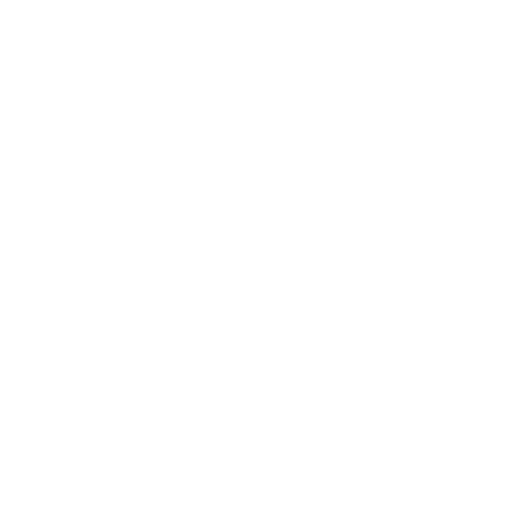
t = 0.00 s
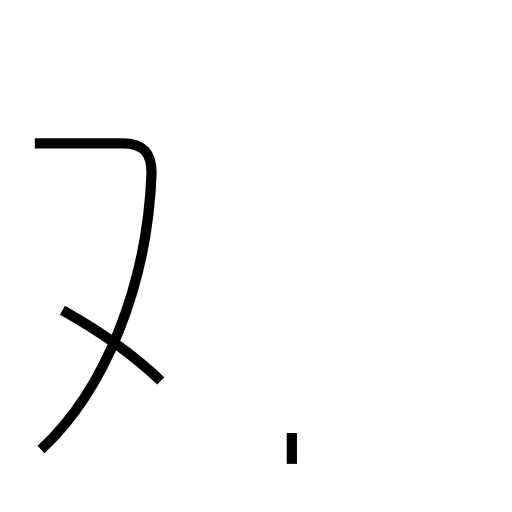
t = 1.74 s
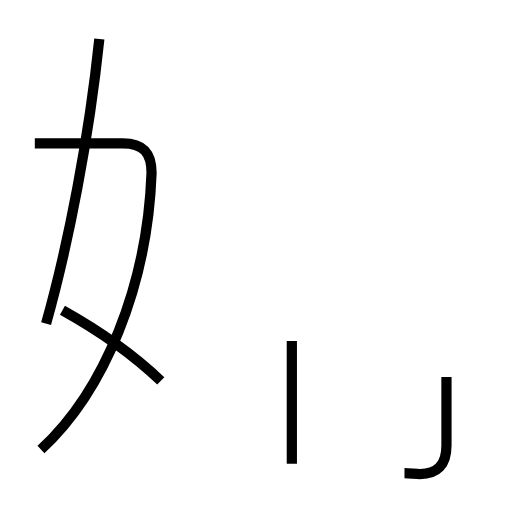
t = 3.23 s
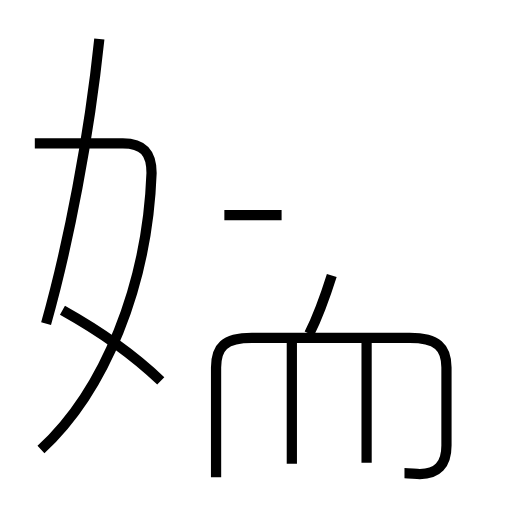
t = 5.07 s
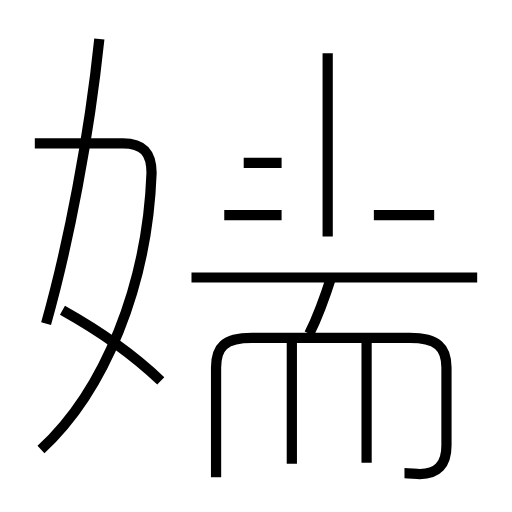
t = 6.74 s
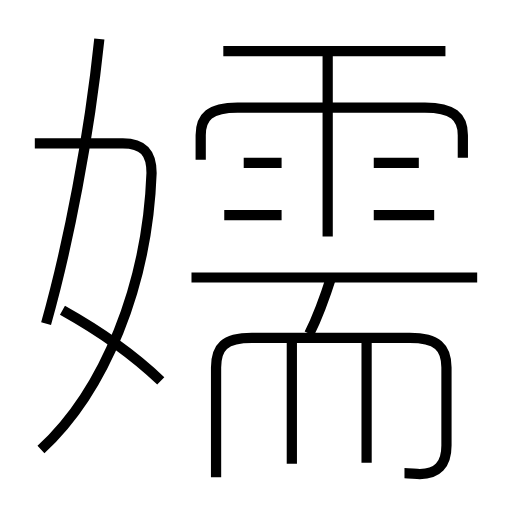
t = 8.52 s

The animated SVG that drew these frames (rendered in a browser with its animation timeline set to each time). Animation: 15 SMIL elements (animate=15); one cycle of 8.52 s.

<?xml version='1.0' encoding='utf-8'?>
<svg viewBox="0.0 -6.0 50.0 50.0" version="1.1" xmlns="http://www.w3.org/2000/svg"><rect x="-1000" y="-1000" width="2000" height="2000" stroke="white" fill="white" /><g style="fill:none;stroke:#000000;stroke-width:1"><path d="M 4.0 -0.1 C 10.2 -5.8 14.4 -16.1 14.8 -27.1 C 14.8 -29.1 14.0 -30.0 12.0 -30.0 L 3.4 -30.0 " transform="translate(0.0 38.0)" stroke-dasharray="43.065709268162436" stroke-dashoffset="43.065709268162436"><animate attributeName="stroke-dashoffset" from="43.065709268162436" to="0" dur="1.291971278044873s" begin="0s" fill="freeze" /></path><path d="M 15.7 -6.8 C 13.1 -9.3 9.5 -11.8 6.1 -13.7 " transform="translate(0.0 38.0)" stroke-dasharray="11.85211265356568" stroke-dashoffset="11.85211265356568"><animate attributeName="stroke-dashoffset" from="11.85211265356568" to="0" dur="0.3555633796069704s" begin="1.291971278044873s" fill="freeze" /></path><path d="M 28.5 1.3 L 28.5 -10.7 " transform="translate(0.0 38.0)" stroke-dasharray="12.0" stroke-dashoffset="12.0"><animate attributeName="stroke-dashoffset" from="12.0" to="0" dur="0.36s" begin="1.6475346576518435s" fill="freeze" /></path><path d="M 4.5 -12.4 C 6.7 -20.2 8.7 -30.6 9.7 -40.2 " transform="translate(0.0 38.0)" stroke-dasharray="28.313235817743532" stroke-dashoffset="28.313235817743532"><animate attributeName="stroke-dashoffset" from="28.313235817743532" to="0" dur="0.849397074532306s" begin="2.0075346576518434s" fill="freeze" /></path><path d="M 39.5 2.2 C 40.0 2.2 40.6 2.3 41.0 2.3 C 42.7 2.3 43.6 1.4 43.6 -0.5 L 43.6 -8.1 C 43.6 -10.1 42.7 -11.0 40.0 -11.0 L 24.6 -11.0 C 21.9 -11.0 21.1 -10.1 21.1 -8.1 L 21.1 2.6 " transform="translate(0.0 38.0)" stroke-dasharray="50.26250143968263" stroke-dashoffset="50.26250143968263"><animate attributeName="stroke-dashoffset" from="50.26250143968263" to="0" dur="1.5078750431904788s" begin="2.856931732184149s" fill="freeze" /></path><path d="M 35.8 1.2 L 35.8 -10.7 " transform="translate(0.0 38.0)" stroke-dasharray="11.899999999999999" stroke-dashoffset="11.899999999999999"><animate attributeName="stroke-dashoffset" from="11.899999999999999" to="0" dur="0.35699999999999993s" begin="4.364806775374628s" fill="freeze" /></path><path d="M 30.2 -11.4 C 31.1 -13.2 31.8 -15.2 32.4 -17.1 " transform="translate(0.0 38.0)" stroke-dasharray="6.11615862626021" stroke-dashoffset="6.11615862626021"><animate attributeName="stroke-dashoffset" from="6.11615862626021" to="0" dur="0.1834847587878063s" begin="4.7218067753746285s" fill="freeze" /></path><path d="M 27.5 -23.0 L 21.9 -23.0 " transform="translate(0.0 38.0)" stroke-dasharray="5.600000000000001" stroke-dashoffset="5.600000000000001"><animate attributeName="stroke-dashoffset" from="5.600000000000001" to="0" dur="0.16800000000000004s" begin="4.905291534162434s" fill="freeze" /></path><path d="M 46.6 -16.9 L 18.7 -16.9 " transform="translate(0.0 38.0)" stroke-dasharray="27.900000000000002" stroke-dashoffset="27.900000000000002"><animate attributeName="stroke-dashoffset" from="27.900000000000002" to="0" dur="0.8370000000000001s" begin="5.0732915341624345s" fill="freeze" /></path><path d="M 27.5 -28.1 L 23.8 -28.1 " transform="translate(0.0 38.0)" stroke-dasharray="3.6999999999999993" stroke-dashoffset="3.6999999999999993"><animate attributeName="stroke-dashoffset" from="3.6999999999999993" to="0" dur="0.11099999999999997s" begin="5.910291534162434s" fill="freeze" /></path><path d="M 32.0 -20.9 L 32.0 -38.8 " transform="translate(0.0 38.0)" stroke-dasharray="17.9" stroke-dashoffset="17.9"><animate attributeName="stroke-dashoffset" from="17.9" to="0" dur="0.5369999999999999s" begin="6.021291534162434s" fill="freeze" /></path><path d="M 42.4 -23.0 L 36.5 -23.0 " transform="translate(0.0 38.0)" stroke-dasharray="5.899999999999999" stroke-dashoffset="5.899999999999999"><animate attributeName="stroke-dashoffset" from="5.899999999999999" to="0" dur="0.17699999999999996s" begin="6.558291534162434s" fill="freeze" /></path><path d="M 45.2 -28.6 L 45.2 -30.8 C 45.2 -32.6 44.2 -33.5 41.5 -33.5 L 23.2 -33.5 C 20.5 -33.5 19.6 -32.6 19.6 -30.8 L 19.6 -28.4 " transform="translate(0.0 38.0)" stroke-dasharray="33.36471461394387" stroke-dashoffset="33.36471461394387"><animate attributeName="stroke-dashoffset" from="33.36471461394387" to="0" dur="1.000941438418316s" begin="6.7352915341624335s" fill="freeze" /></path><path d="M 40.9 -28.1 L 36.5 -28.1 " transform="translate(0.0 38.0)" stroke-dasharray="4.399999999999999" stroke-dashoffset="4.399999999999999"><animate attributeName="stroke-dashoffset" from="4.399999999999999" to="0" dur="0.13199999999999995s" begin="7.7362329725807495s" fill="freeze" /></path><path d="M 43.5 -39.0 L 21.8 -39.0" transform="translate(0.0 38.0)" stroke-dasharray="21.7" stroke-dashoffset="21.7"><animate attributeName="stroke-dashoffset" from="21.7" to="0" dur="0.6509999999999999s" begin="7.868232972580749s" fill="freeze" /></path></g></svg>
